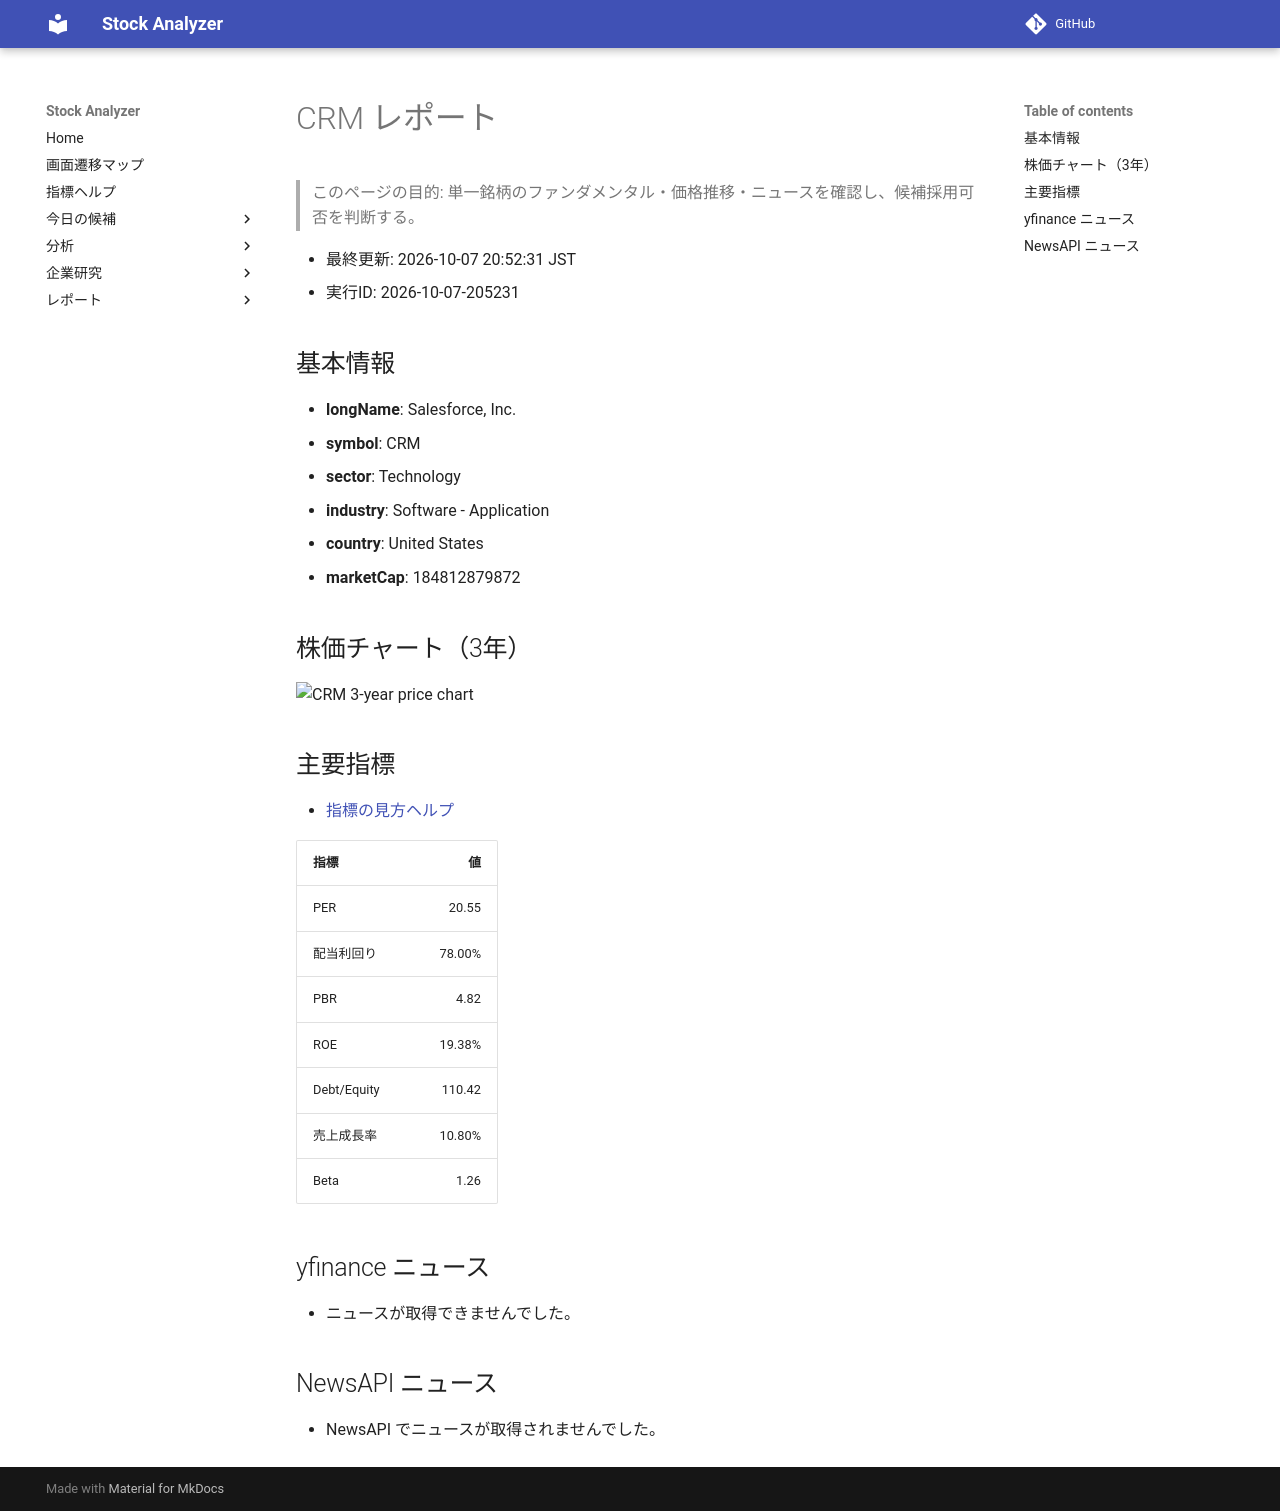

repository: Yumi-note/Making-APP · page: reports/2026-10-07/205231/CRM/index.html · generator: mkdocs

# CRM レポート

> このページの目的: 単一銘柄のファンダメンタル・価格推移・ニュースを確認し、候補採用可否を判断する。

- 最終更新: 2026-10-07 20:52:31 JST
- 実行ID: 2026-10-07-205231

## 基本情報

- **longName**: Salesforce, Inc.
- **symbol**: CRM
- **sector**: Technology
- **industry**: Software - Application
- **country**: United States
- **marketCap**: 184812879872

## 株価チャート（3年）

![CRM 3-year price chart](CRM_3y.png)

## 主要指標

- [指標の見方ヘルプ](../../../../indicators.md)

| 指標 | 値 |
|---|---:|
| PER | 20.55 |
| 配当利回り | 78.00% |
| PBR | 4.82 |
| ROE | 19.38% |
| Debt/Equity | 110.42 |
| 売上成長率 | 10.80% |
| Beta | 1.26 |

## yfinance ニュース

- ニュースが取得できませんでした。

## NewsAPI ニュース

- NewsAPI でニュースが取得されませんでした。
